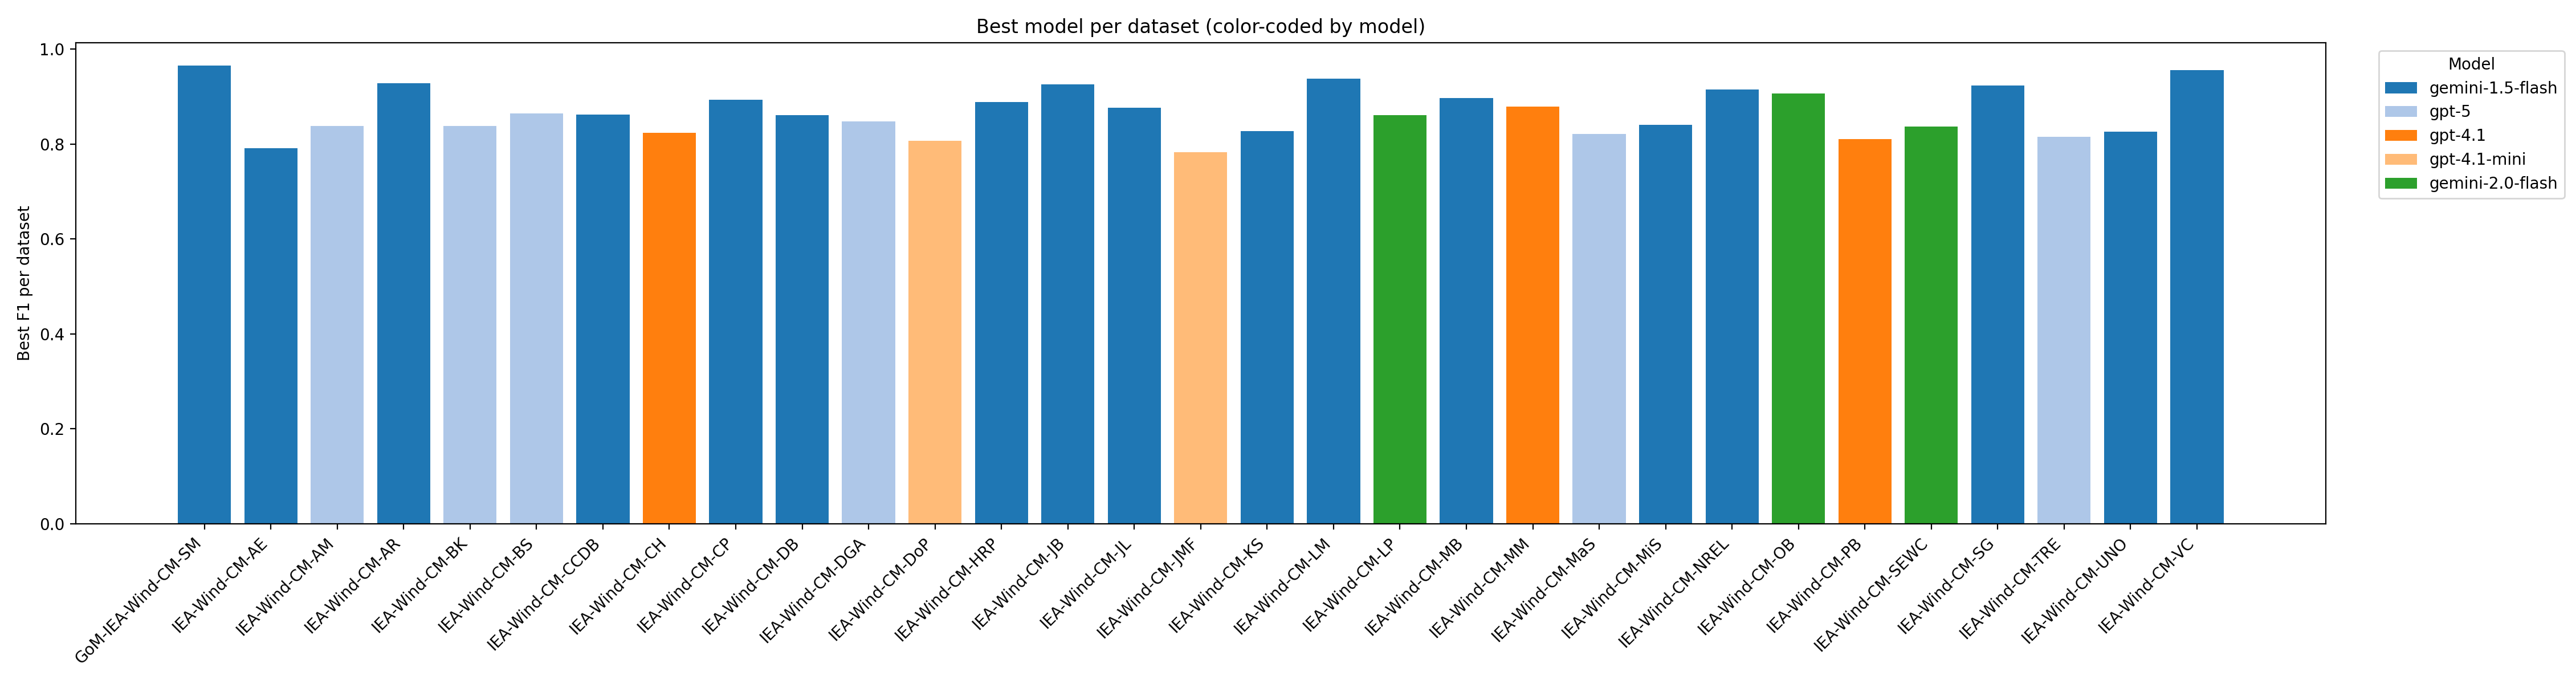

The table this chart was drawn from, first rows:
dataset, best_model, best_F1
GoM-IEA-Wind-CM-SM, gemini-1.5-flash, 0.9655
IEA-Wind-CM-AE, gemini-1.5-flash, 0.7914
IEA-Wind-CM-AM, gpt-5, 0.8377
IEA-Wind-CM-AR, gemini-1.5-flash, 0.9286
IEA-Wind-CM-BK, gpt-5, 0.8382
IEA-Wind-CM-BS, gpt-5, 0.8649
IEA-Wind-CM-CCDB, gemini-1.5-flash, 0.8625
IEA-Wind-CM-CH, gpt-4.1, 0.8239
IEA-Wind-CM-CP, gemini-1.5-flash, 0.8932
IEA-Wind-CM-DB, gemini-1.5-flash, 0.8611
IEA-Wind-CM-DGA, gpt-5, 0.8472
IEA-Wind-CM-DoP, gpt-4.1-mini, 0.8065
IEA-Wind-CM-HRP, gemini-1.5-flash, 0.8889
IEA-Wind-CM-JB, gemini-1.5-flash, 0.9259
IEA-Wind-CM-JL, gemini-1.5-flash, 0.8759
IEA-Wind-CM-JMF, gpt-4.1-mini, 0.7833
IEA-Wind-CM-KS, gemini-1.5-flash, 0.8269
IEA-Wind-CM-LM, gemini-1.5-flash, 0.9375
IEA-Wind-CM-LP, gemini-2.0-flash, 0.8609
IEA-Wind-CM-MB, gemini-1.5-flash, 0.8971
IEA-Wind-CM-MM, gpt-4.1, 0.8794
IEA-Wind-CM-MaS, gpt-5, 0.8214
IEA-Wind-CM-MiS, gemini-1.5-flash, 0.84
IEA-Wind-CM-NREL, gemini-1.5-flash, 0.9155
IEA-Wind-CM-OB, gemini-2.0-flash, 0.9067
IEA-Wind-CM-PB, gpt-4.1, 0.8102
IEA-Wind-CM-SEWC, gemini-2.0-flash, 0.837
IEA-Wind-CM-SG, gemini-1.5-flash, 0.9231
IEA-Wind-CM-TRE, gpt-5, 0.8148
IEA-Wind-CM-UNO, gemini-1.5-flash, 0.8263
IEA-Wind-CM-VC, gemini-1.5-flash, 0.9558
